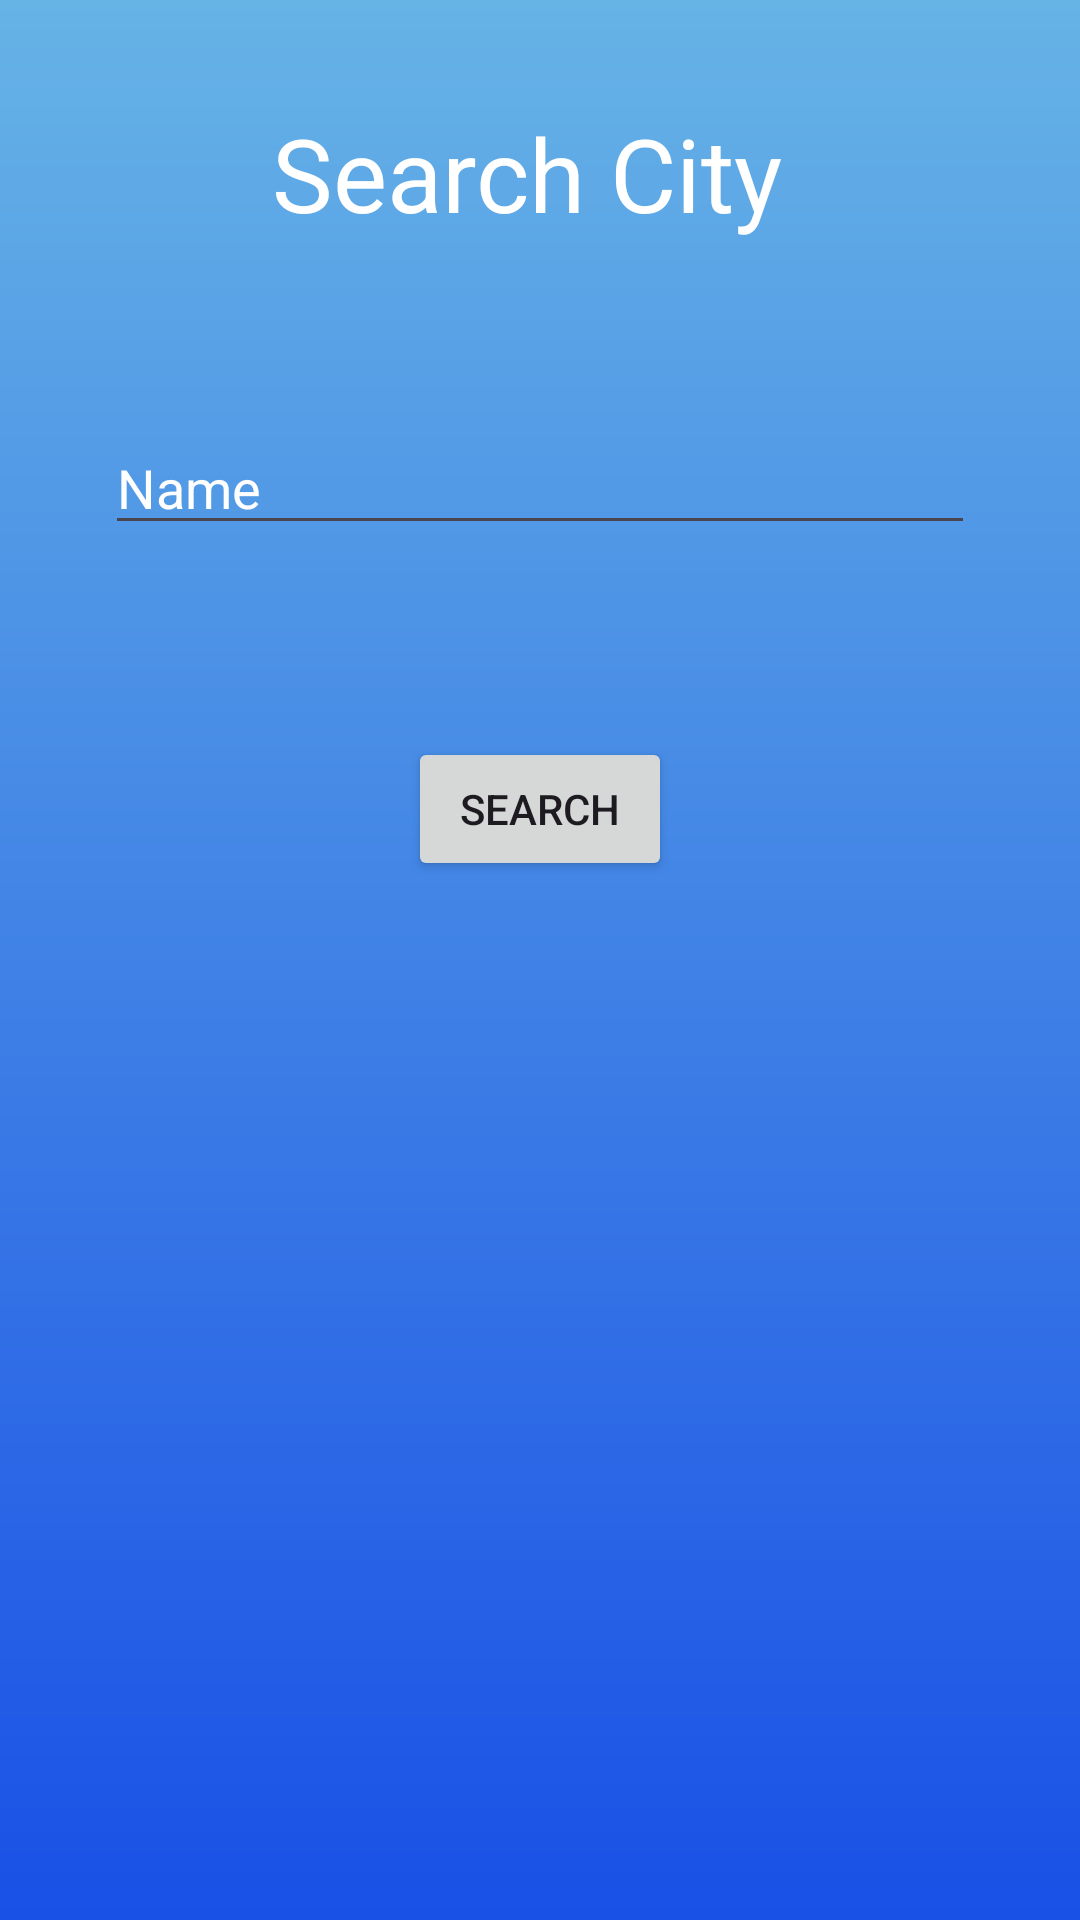

Layout XML and referenced resources for this Android screen:
<!-- AndroidManifest.xml: application theme Theme.WeatherApp -->
<!-- res/layout/sheet_layout.xml -->
<?xml version="1.0" encoding="utf-8"?>
<androidx.constraintlayout.widget.ConstraintLayout xmlns:android="http://schemas.android.com/apk/res/android"
    xmlns:app="http://schemas.android.com/apk/res-auto"
    xmlns:tools="http://schemas.android.com/tools"
    android:layout_width="match_parent"
    android:layout_height="match_parent"
    android:padding="35dp"
    android:background="@drawable/bg_2"
    android:elevation="8dp">

    <TextView
        android:id="@+id/tv_search_city"
        android:layout_width="wrap_content"
        android:layout_height="wrap_content"
        android:text="Search City "
        android:textColor="@color/white"
        android:textSize="34dp"
        app:layout_constraintEnd_toEndOf="parent"
        app:layout_constraintStart_toStartOf="parent"
        app:layout_constraintTop_toTopOf="parent" />

    <Button
        android:id="@+id/button"
        android:layout_width="wrap_content"
        android:layout_height="wrap_content"
        android:layout_marginTop="64dp"
        android:text="search"
        app:layout_constraintEnd_toEndOf="parent"
        app:layout_constraintStart_toStartOf="parent"
        app:layout_constraintTop_toBottomOf="@+id/editTextText2" />

    <EditText
        android:id="@+id/editTextText2"
        android:layout_width="match_parent"
        android:layout_height="wrap_content"
        android:layout_marginTop="60dp"
        android:ems="10"
        android:hint="Name"
        android:inputType="text"
        android:textColor="@color/white"
        android:textColorHighlight="@color/white"
        android:textColorHint="@color/white"
        android:textColorLink="@color/white"
        app:layout_constraintEnd_toEndOf="parent"
        app:layout_constraintHorizontal_bias="0.497"
        app:layout_constraintStart_toStartOf="parent"
        app:layout_constraintTop_toBottomOf="@+id/tv_search_city" />
</androidx.constraintlayout.widget.ConstraintLayout>
<!-- resources referenced by this layout -->
<resources>
  <color name="white">#FFFFFFFF</color>
  <!-- drawable bg_2 (drawable) -->
  <?xml version="1.0" encoding="utf-8"?>
  <shape xmlns:android="http://schemas.android.com/apk/res/android">
  
      <gradient
          android:startColor="#66B3E6"
          android:endColor="#1950e6"
          android:angle="270" />
  </shape>
  <style name="Theme.WeatherApp" parent="Base.Theme.WeatherApp" />
  <style name="Base.Theme.WeatherApp" parent="Theme.Material3.DayNight.NoActionBar">
          
          
      </style>
</resources>
